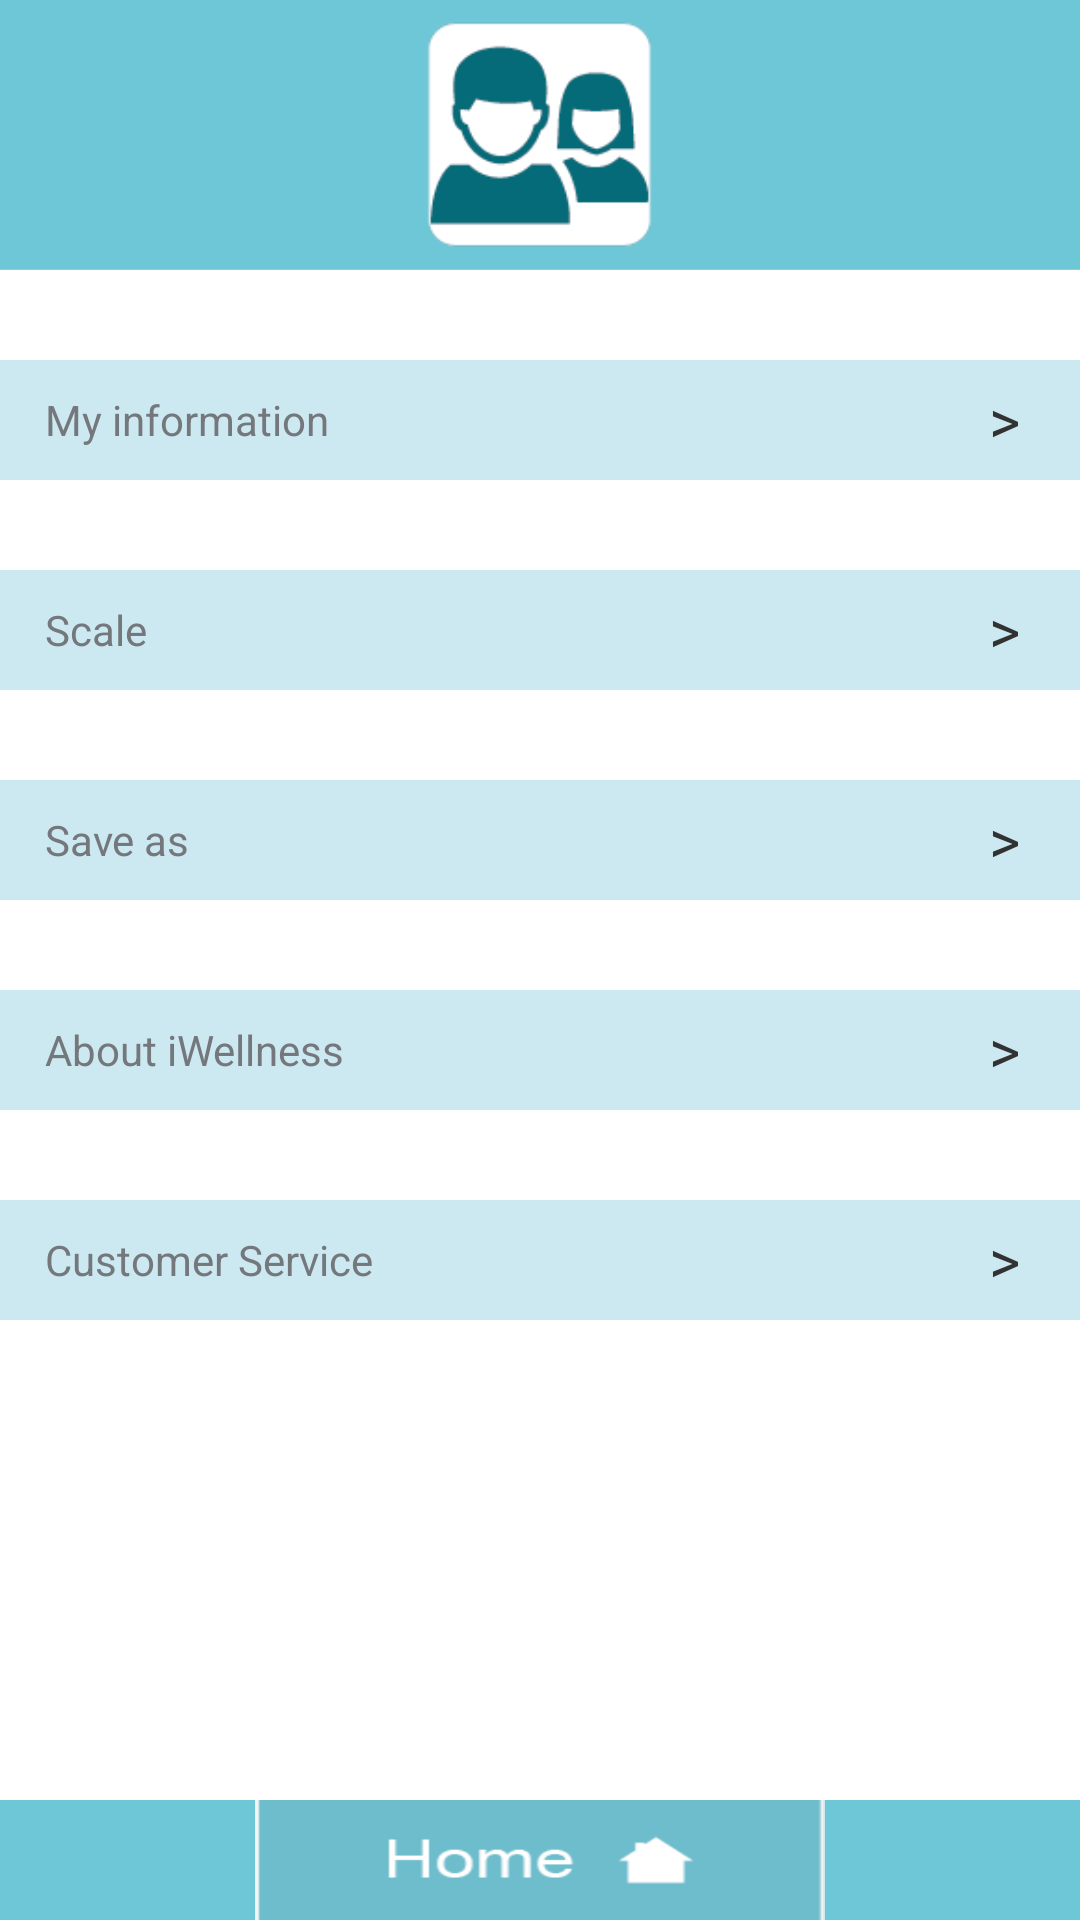

Layout XML and referenced resources for this Android screen:
<!-- AndroidManifest.xml: application theme AppTheme -->
<!-- res/layout/activity_user_detail_info.xml -->
<?xml version="1.0" encoding="utf-8"?>
<LinearLayout android:orientation="vertical" android:background="@color/white" android:layout_width="fill_parent" android:layout_height="fill_parent"
  xmlns:android="http://schemas.android.com/apk/res/android">
    <RelativeLayout android:gravity="center" android:background="@drawable/title_bg" android:layout_width="fill_parent" android:layout_height="90.0dip">
        <LinearLayout android:gravity="center" android:orientation="horizontal" android:layout_width="wrap_content" android:layout_height="wrap_content">
            <ImageView android:id="@id/reviseHead" android:background="@drawable/user_pic" android:layout_width="75.0dip" android:layout_height="75.0dip" android:scaleType="fitXY" />
            <TextView android:textSize="20.0dip" android:textColor="@color/white" android:id="@id/username_tv" android:layout_width="wrap_content" android:layout_height="wrap_content" android:text="" />
        </LinearLayout>
    </RelativeLayout>
    <ScrollView android:scrollbars="none" android:layout_width="fill_parent" android:layout_height="wrap_content" android:layout_weight="1.75">
        <LinearLayout android:orientation="vertical" android:layout_width="fill_parent" android:layout_height="wrap_content">
            <RelativeLayout android:layout_gravity="center_horizontal" android:id="@id/info_layout" android:background="@drawable/userset_linebg_shap" android:layout_width="fill_parent" android:layout_height="wrap_content" android:layout_marginTop="30.0dip">
                <TextView android:textColor="@color/darkgray" android:background="@null" android:focusable="false" android:layout_width="wrap_content" android:layout_height="wrap_content" android:layout_marginLeft="15.0dip" android:text="@string/scale_setting_myInformation" android:layout_alignBaseline="@id/textView1" android:layout_alignBottom="@id/textView1" android:layout_alignParentLeft="true" android:layout_centerVertical="true" />
                <TextView android:textSize="20.0sp" android:id="@id/myinfo_go" android:layout_width="wrap_content" android:layout_height="wrap_content" android:layout_marginRight="15.0dip" android:text="> " android:layout_alignParentRight="true" android:layout_centerVertical="true" />
            </RelativeLayout>
            <RelativeLayout android:layout_gravity="center_horizontal" android:id="@id/scale_layout" android:background="@drawable/userset_linebg_shap" android:layout_width="fill_parent" android:layout_height="wrap_content" android:layout_marginTop="30.0dip">
                <TextView android:textColor="@color/darkgray" android:background="@null" android:focusable="false" android:layout_width="wrap_content" android:layout_height="wrap_content" android:layout_marginLeft="15.0dip" android:text="@string/scale_title" android:layout_alignBaseline="@id/textView1" android:layout_alignBottom="@id/textView1" android:layout_alignParentLeft="true" android:layout_centerVertical="true" />
                <TextView android:textSize="20.0sp" android:id="@id/scale_go" android:layout_width="wrap_content" android:layout_height="wrap_content" android:layout_marginRight="15.0dip" android:text="> " android:layout_alignParentRight="true" android:layout_centerVertical="true" />
            </RelativeLayout>
            <RelativeLayout android:layout_gravity="center_horizontal" android:id="@id/save_layout" android:background="@drawable/userset_linebg_shap" android:layout_width="fill_parent" android:layout_height="wrap_content" android:layout_marginTop="30.0dip">
                <TextView android:textColor="@color/darkgray" android:layout_gravity="center_vertical" android:background="@null" android:focusable="false" android:layout_width="wrap_content" android:layout_height="wrap_content" android:layout_marginLeft="15.0dip" android:text="@string/scale_setting_save_as" android:layout_centerVertical="true" />
                <TextView android:textSize="20.0sp" android:id="@id/myinfo_go" android:layout_width="wrap_content" android:layout_height="wrap_content" android:layout_marginRight="15.0dip" android:text="> " android:layout_alignParentRight="true" android:layout_centerVertical="true" />
            </RelativeLayout>
            <RelativeLayout android:layout_gravity="center_horizontal" android:id="@id/about_layout" android:background="@drawable/userset_linebg_shap" android:layout_width="fill_parent" android:layout_height="wrap_content" android:layout_marginTop="30.0dip">
                <TextView android:textColor="@color/darkgray" android:layout_gravity="center_vertical" android:background="@null" android:focusable="false" android:layout_width="wrap_content" android:layout_height="wrap_content" android:layout_marginLeft="15.0dip" android:text="@string/scale_setting_about" android:layout_centerVertical="true" />
                <TextView android:textSize="20.0sp" android:id="@id/myinfo_go" android:layout_width="wrap_content" android:layout_height="wrap_content" android:layout_marginRight="15.0dip" android:text="> " android:layout_alignParentRight="true" android:layout_centerVertical="true" />
            </RelativeLayout>
            <RelativeLayout android:layout_gravity="center_horizontal" android:id="@id/langue_layout" android:background="@drawable/userset_linebg_shap" android:visibility="gone" android:layout_width="fill_parent" android:layout_height="wrap_content" android:layout_marginTop="30.0dip">
                <TextView android:textColor="@color/darkgray" android:layout_gravity="center_vertical" android:background="@null" android:focusable="false" android:layout_width="wrap_content" android:layout_height="wrap_content" android:layout_marginLeft="15.0dip" android:text="@string/langue_setting_titie" android:layout_centerVertical="true" />
                <TextView android:textSize="20.0sp" android:id="@id/myinfo_go" android:layout_width="wrap_content" android:layout_height="wrap_content" android:layout_marginRight="15.0dip" android:text="> " android:layout_alignParentRight="true" android:layout_centerVertical="true" />
            </RelativeLayout>
            <RelativeLayout android:layout_gravity="center_horizontal" android:id="@id/linke_contract" android:background="@drawable/userset_linebg_shap" android:layout_width="fill_parent" android:layout_height="wrap_content" android:layout_marginTop="30.0dip">
                <TextView android:textColor="@color/darkgray" android:layout_gravity="center_vertical" android:background="@null" android:focusable="false" android:layout_width="wrap_content" android:layout_height="wrap_content" android:layout_marginLeft="15.0dip" android:text="@string/contact_us" android:layout_centerVertical="true" />
                <TextView android:textSize="20.0sp" android:id="@id/myinfo_go" android:layout_width="wrap_content" android:layout_height="wrap_content" android:layout_marginRight="15.0dip" android:text="> " android:layout_alignParentRight="true" android:layout_centerVertical="true" />
            </RelativeLayout>
        </LinearLayout>
    </ScrollView>
    <LinearLayout android:gravity="center" android:background="@drawable/title_bg" android:layout_width="fill_parent" android:layout_height="40.0dip">
        <ImageView android:id="@id/home_img_btn" android:background="@drawable/home_i" android:layout_width="wrap_content" android:layout_height="wrap_content" />
    </LinearLayout>
</LinearLayout>
<!-- resources referenced by this layout -->
<resources>
  <color name="darkgray">#ff74787c</color>
  <color name="white">#ffffffff</color>
  <!-- drawable home_i: png bitmap (drawable-hdpi, 831 bytes) -->
  <!-- drawable title_bg: png bitmap (drawable-hdpi, 710 bytes) -->
  <!-- drawable user_pic: png bitmap (drawable-hdpi, 1543 bytes) -->
  <!-- drawable userset_linebg_shap (drawable) -->
  <?xml version="1.0" encoding="utf-8"?>
  <selector
    xmlns:android="http://schemas.android.com/apk/res/android">
      <item android:state_pressed="true" android:drawable="@drawable/selectd_bk" />
      <item android:state_pressed="false" android:drawable="@drawable/userset_line_bg" />
      <item android:drawable="@drawable/userset_line_bg" />
  </selector>
  <string name="contact_us">Customer Service</string>
  <string name="langue_setting_titie">Language</string>
  <string name="scale_setting_about">About iWellness</string>
  <string name="scale_setting_myInformation">My information</string>
  <string name="scale_setting_save_as">Save as</string>
  <string name="scale_title">Scale</string>
  <style name="AppTheme" parent="@*android:style/Theme.Holo.Light">
          <item name="android:buttonStyle">@style/AppTheme.Button</item>
          <item name="android:spinnerStyle">@style/AppTheme.Spinner</item>
      </style>
  <!-- drawable selectd_bk: png bitmap (drawable-hdpi, 239 bytes) -->
  <!-- drawable userset_line_bg: png bitmap (drawable-hdpi, 132 bytes) -->
  <style name="AppTheme.Button" parent="@*android:style/Widget.Holo.Light.Button">
          <item name="android:background">@*android:color/holo_blue_dark</item>
          <item name="android:padding">8.0dip</item>
      </style>
  <style name="AppTheme.Spinner" parent="@*android:style/Widget.Holo.Light.Spinner">
          <item name="android:height">44.0dip</item>
      </style>
</resources>
